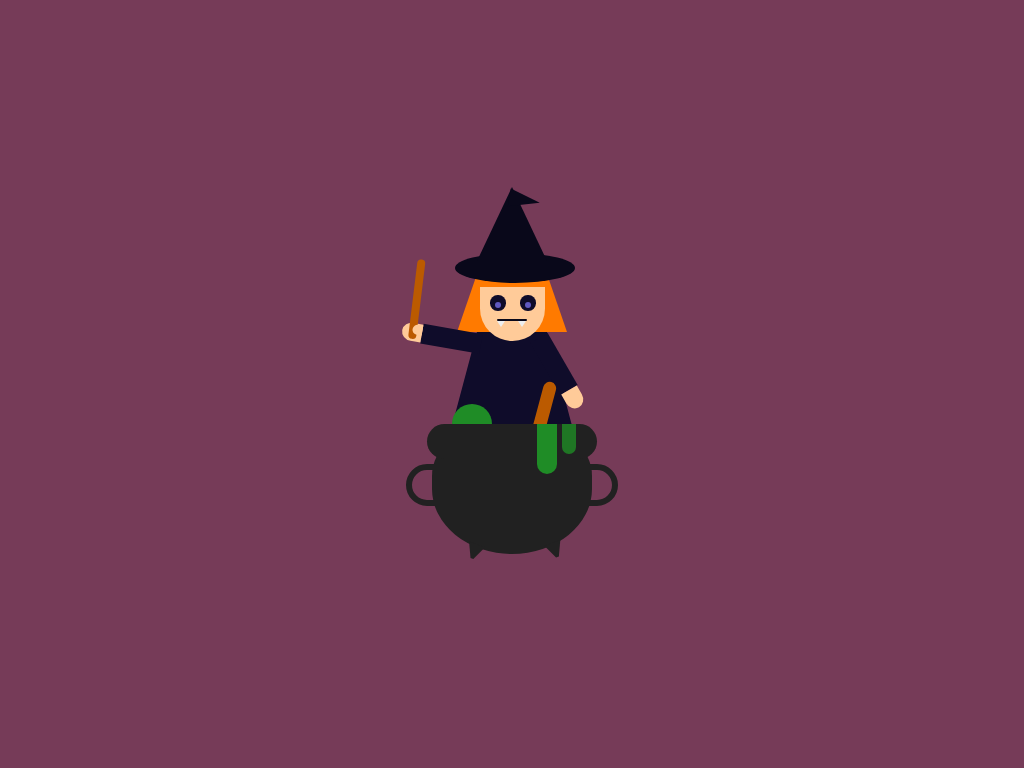

Reproduce this picture with HTML and CSS.

<!-- file: index.html -->
<!DOCTYPE html>
<html lang="en">
  <head>
    <meta charset="UTF-8" />
    <meta http-equiv="X-UA-Compatible" content="IE=edge" />
    <meta name="viewport" content="width=device-width, initial-scale=1.0" />
    <title></title>
    <link rel="stylesheet" href="style.css" />
  </head>
  <body>
    <div class="container">
      <div class="witch">
        <div class="hair">
          <div class="hat"></div>
          <div class="face">
            <div class="eye"></div>
            <div class="mouth"></div>
          </div>
        </div>
        <div class="cloak">
          <div class="hand-l">
            <div class="stick"></div>
          </div>
          <div class="hand-r"></div>
        </div>
      </div>
      <div class="stick2"></div>
      <div class="bubbles">
        <div class="bubble-1"></div>
        <div class="bubble-2"></div>
      </div>
      <div class="cauldron">
        <div class="handle"></div>
        <div class="stand"></div>
        <div class="potion"></div>
      </div>
    </div>
  </body>
</html>


/* file: style.css */
:root {
  --primary: #ff7a00;
  --primaryDark: #bb5a00;
  --beige: #ffcb99;
  --secondary: #6059c1;
  --secondaryDark: #0f0c2a;
  --black: #09081a;
  --white: #eeeeee;
  --cauldron: #212121;
  --herb: #1f8c26;
  --bkg: #763b58;
}

*,
*::after,
*::before {
  margin: 0;
  padding: 0;
}
body {
  background-color: var(--bkg);
}
.container {
  position: absolute;
  width: 320px;
  height: 480px;
  /* border: 1px solid white; */
  margin: auto;
  inset: 0;
}
.witch {
  position: relative;
  top: 130px;
}
.hair {
  position: absolute;
  width: 70px;
  border-bottom: 58px solid var(--primary);
  border-right: 20px solid transparent;
  border-left: 20px solid transparent;
  margin: auto;
  inset-inline: 0;
}
.hat {
  position: absolute;
  width: 120px;
  height: 30px;
  background-color: var(--black);
  border-radius: 50%;
  bottom: -9px;
  left: -22px;
}
.hat::before {
  position: absolute;
  content: '';
  border-bottom: 74px solid var(--black);
  border-right: 35px solid transparent;
  border-left: 35px solid transparent;
  bottom: 22px;
  left: 22px;
}
.hat::after {
  position: absolute;
  content: '';
  border-left: 31px solid var(--black);
  border-top: 9px solid transparent;
  border-bottom: 9px solid transparent;
  bottom: 74px;
  left: 54px;
  transform: rotate(10deg);
}
.face {
  position: absolute;
  width: 65px;
  height: 54px;
  background-color: var(--beige);
  border-radius: 0 0 60px 60px;
  top: 13px;
  left: 3px;
  z-index: 1;
}
.eye {
  position: absolute;
  width: 6px;
  height: 6px;
  border-radius: 50%;
  background-color: var(--secondary);
  box-shadow: 0px -2px 0 5px var(--secondaryDark), 30px 0 0 0 var(--secondary),
    30px -2px 0 5px var(--secondaryDark);
  top: 15px;
  left: 15px;
}
.mouth {
  position: absolute;
  width: 30px;
  height: 2px;
  background-color: var(--black);
  border-radius: 2px;
  top: 32px;
  right: 18px;
}
.mouth::before,
.mouth::after {
  position: absolute;
  content: '';
  border-top: 6px solid var(--white);
  border-right: 4px solid transparent;
  border-left: 4px solid transparent;
  top: 2px;
}
.mouth::after {
  left: 21px;
}
.cloak {
  position: relative;
  width: 70px;
  border-bottom: 150px solid var(--secondaryDark);
  border-right: 40px solid transparent;
  border-left: 40px solid transparent;
  margin: auto;
  inset-inline: 0;
  top: -2px;
}
.hand-l {
  position: relative;
  width: 20px;
  height: 60px;
  background-color: var(--secondaryDark);
  bottom: -12px;
  left: -6px;
  transform: rotate(-80deg);
  animation: swing 2s infinite;
  transform-origin: bottom;
}
@keyframes swing {
  50% {
    transform: rotate(-60deg);
  }
}
.hand-l::before {
  position: absolute;
  content: '';
  width: 18px;
  height: 20px;
  border-radius: 50% 50% 0 0;
  background-color: var(--beige);
  top: -20px;
  left: 1px;
}
.hand-l::after {
  position: absolute;
  content: '';
  width: 10px;
  height: 10px;
  border-radius: 50% 50% 0 0;
  background-color: var(--beige);
  top: -10px;
  left: 8px;
}
.stick {
  position: absolute;
  width: 8px;
  height: 80px;
  background-color: var(--primaryDark);
  border-radius: 10px;
  transform: rotate(87deg);
  top: -51px;
  left: 39px;
}
.hand-r {
  position: absolute;
  width: 20px;
  height: 60px;
  background-color: var(--secondaryDark);
  bottom: -62px;
  left: 67px;
  transform: rotate(-30deg);
}
.hand-r::before {
  position: absolute;
  content: '';
  width: 18px;
  height: 20px;
  border-radius: 0 0 50% 50%;
  background-color: var(--beige);
  bottom: -20px;
  left: 1px;
}
.stick2 {
  position: absolute;
  width: 13px;
  height: 150px;
  background-color: var(--primaryDark);
  border-radius: 15px;
  margin: auto;
  inset-inline: 0;
  transform-origin: bottom;
  transform: rotate(15deg);
  animation: stir 4s infinite;
  bottom: 97px;
}
@keyframes stir {
  50% {
    transform: rotate(-15deg);
  }
}
.bubble-1 {
  position: absolute;
  width: 25px;
  height: 25px;
  border-radius: 50%;
  background-color: var(--herb);
  opacity: 0.8;
  bottom: 160px;
  left: 140px;
  animation: bub-1-rise 4s 1s infinite;
}
@keyframes bub-1-rise {
  100% {
    opacity: 0;
    transform: translateY(-67px) translateX(-10px);
  }
}
.bubble-2 {
  position: absolute;
  width: 15px;
  height: 15px;
  border-radius: 50%;
  background-color: var(--herb);
  opacity: 0.9;
  bottom: 170px;
  left: 170px;
  animation: bub-2-rise 5s 1s infinite;
}
@keyframes bub-2-rise {
  100% {
    opacity: 0;
    transform: translateY(-57px) translateX(15px);
  }
}
.cauldron {
  position: relative;
  background-color: var(--cauldron);
  width: 160px;
  height: 130px;
  border-radius: 40% 40% 50% 50%;
  left: 50%;
  transform: translateX(-50%);
  top: 70px;
}
.cauldron::before {
  position: absolute;
  content: '';
  width: 170px;
  height: 35px;
  background-color: var(--cauldron);
  border-radius: 35px;
  left: 50%;
  transform: translateX(-50%);
}
.handle {
  position: absolute;
  width: 200px;
  height: 30px;
  border: 6px solid var(--cauldron);
  border-radius: 30px;
  top: 40px;
  left: 50%;
  transform: translateX(-50%);
}
.stand,
.stand::before {
  position: absolute;
  width: 3px;
  border-top: 15px solid var(--cauldron);
  border-right: 7px solid transparent;
  border-right-color: transparent;
  border-right-style: solid;
  border-right-width: 7px;
  border-left: 7px solid transparent;
}
.stand {
  top: 120px;
  left: 34px;
  transform: rotate(20deg);
}
.stand::before {
  position: absolute;
  content: '';
  top: -44px;
  left: 68px;
  transform: rotate(-40deg);
}
.potion {
  position: absolute;
  width: 20px;
  height: 50px;
  border-radius: 0 0 20px 20px;
  background-color: var(--herb);
  left: 105px;
}
.potion::before {
  position: absolute;
  content: '';
  width: 14px;
  height: 30px;
  border-radius: 0 0 14px 14px;
  background-color: var(--herb);
  left: 25px;
  opacity: 0.8;
}
.potion::after {
  position: absolute;
  content: '';
  width: 40px;
  height: 20px;
  border-radius: 40px 40px 0 0;
  background-color: var(--herb);
  left: -85px;
  top: -20px;
}
